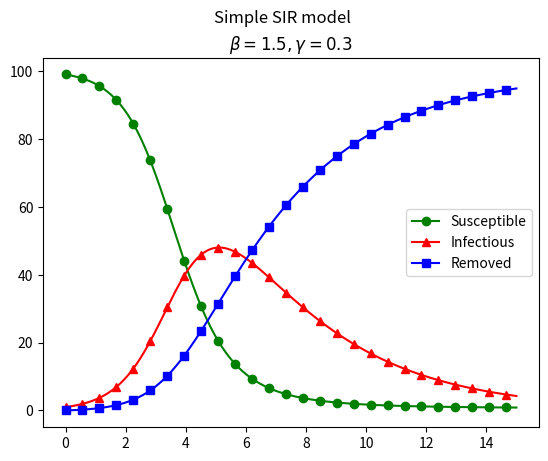

Write Python code to recreate this figure.
import matplotlib.pyplot as plt
import numpy as np
from scipy.integrate import odeint

N = 100
beta = 1.5
gamma = 0.3

def returns_SIRdt(SIR, t):
    S, I, R = SIR
    dS = -1*beta/N*S*I
    dI = beta/N*S*I - gamma*I
    dR = gamma*I
    return [dS, dI, dR]

S1 = 99
I1 = 1
R1 = 0
t = np.linspace(0, 15, 400)
sol = odeint(returns_SIRdt, [S1, I1, R1], t)

S = sol[:,0]
I = sol[:,1]
R = sol[:,2]

plt.plot(t, S, color='g', label='Susceptible', marker='o', markevery=15)
plt.plot(t, I, color='r', label='Infectious', marker = '^', markevery=15)
plt.plot(t, R, color='b' ,label='Removed', marker='s', markevery=15)
plt.legend()
plt.suptitle("Simple SIR model")
plt.title(r"$\beta=1.5, \gamma=0.3$")
plt.savefig("SIR_diagram.png")
